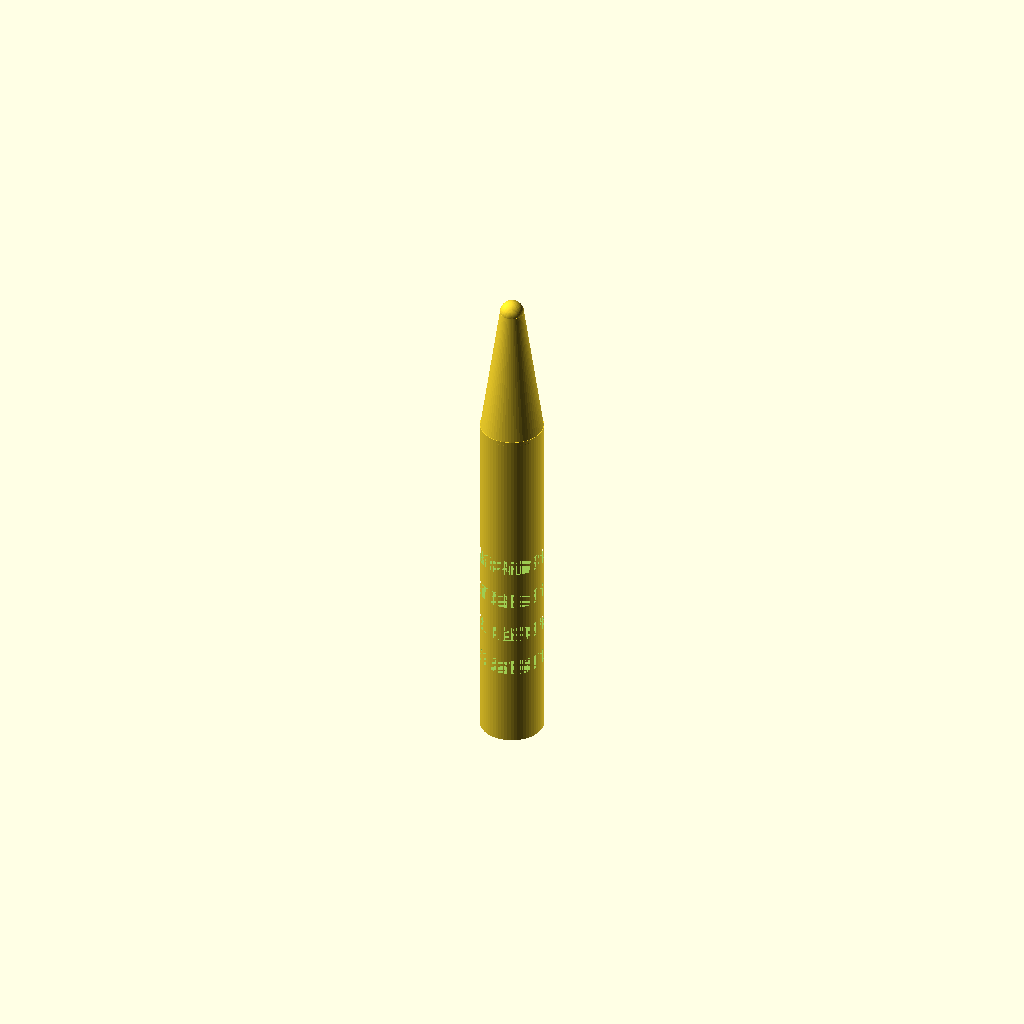
Cell 1: rendered with the file's own defaults.
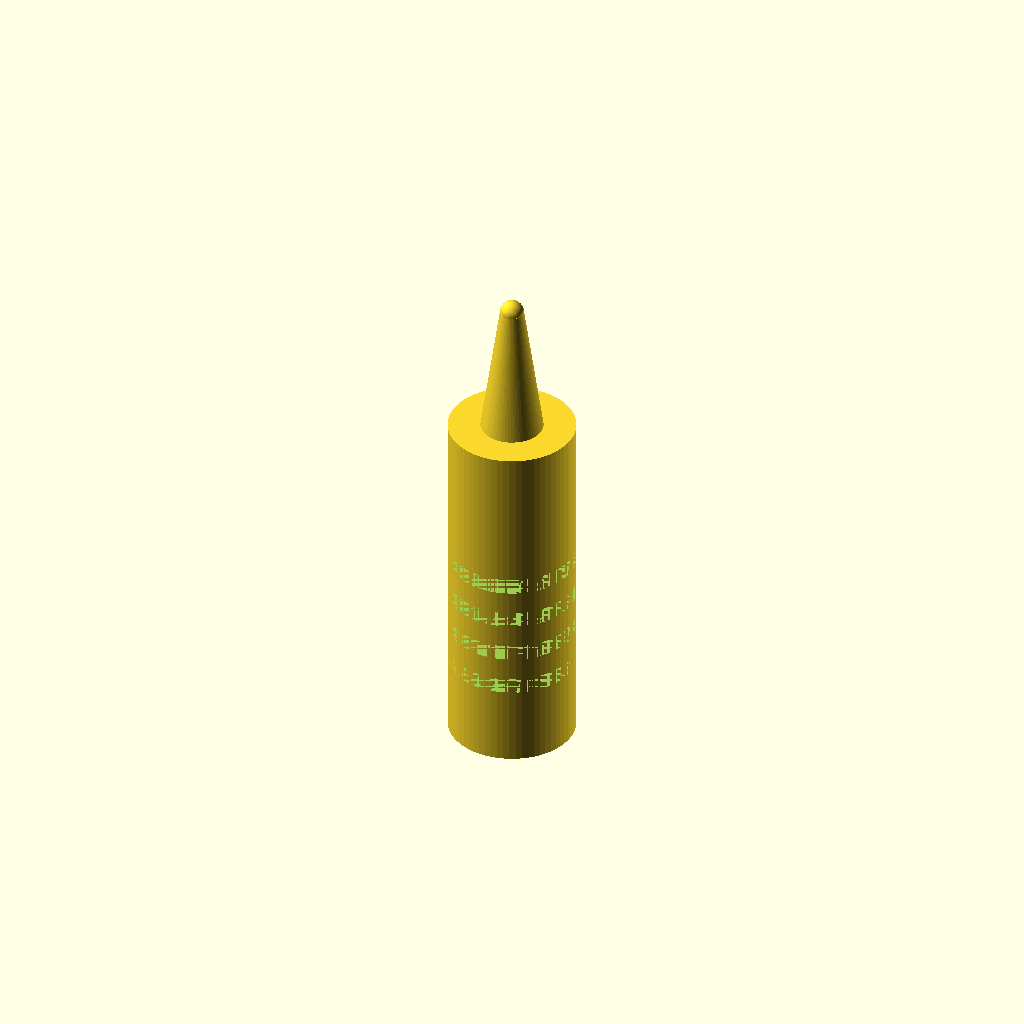
Cell 2: handle_d = 16 (everything else at default).
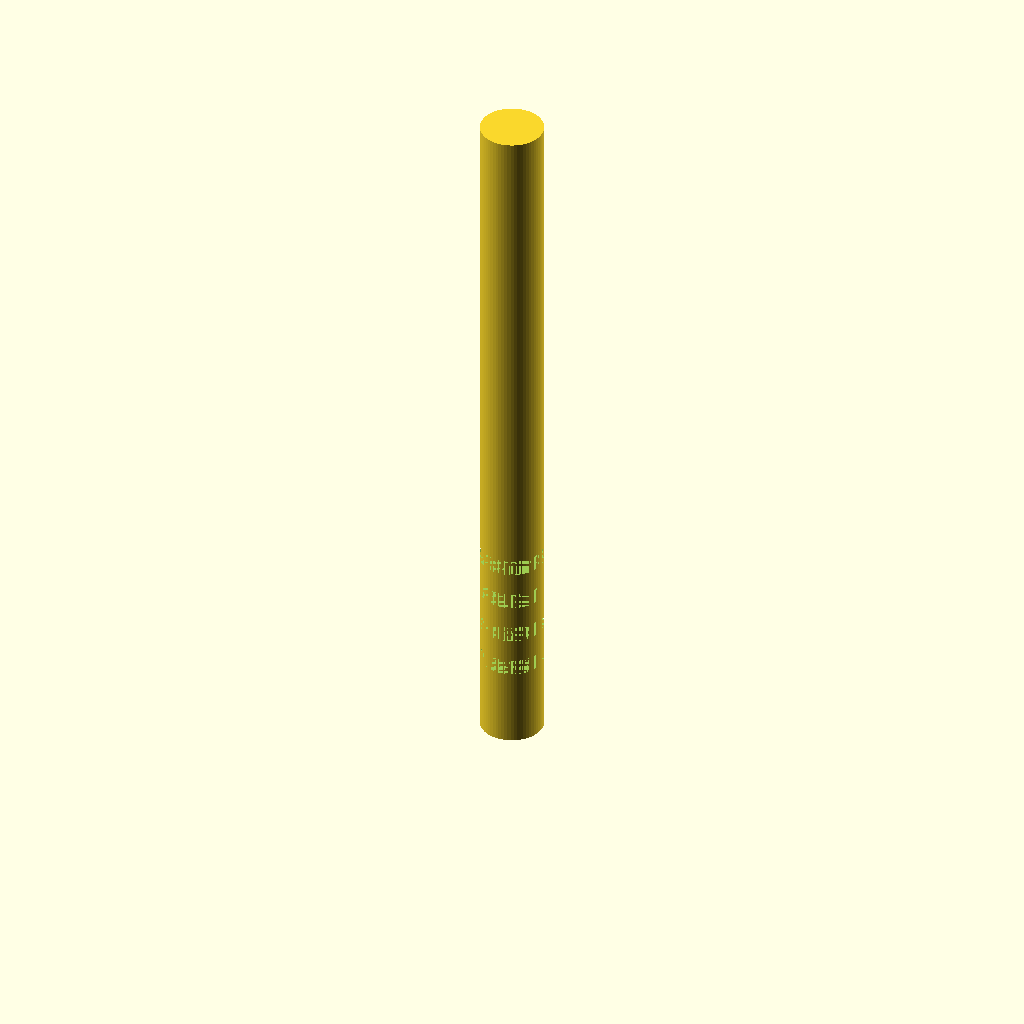
Cell 3: handle_h = 90 (everything else at default).
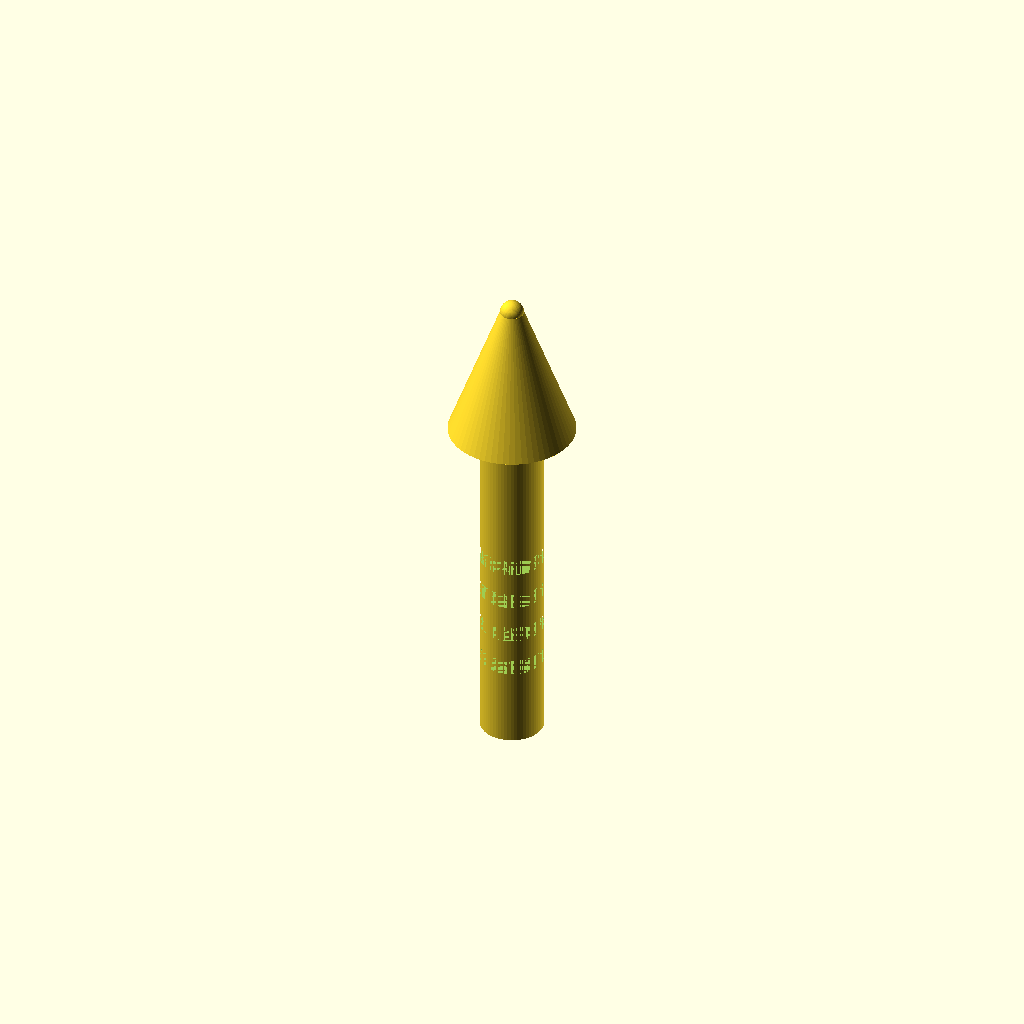
Cell 4: cone_d_bottom = 16 (everything else at default).
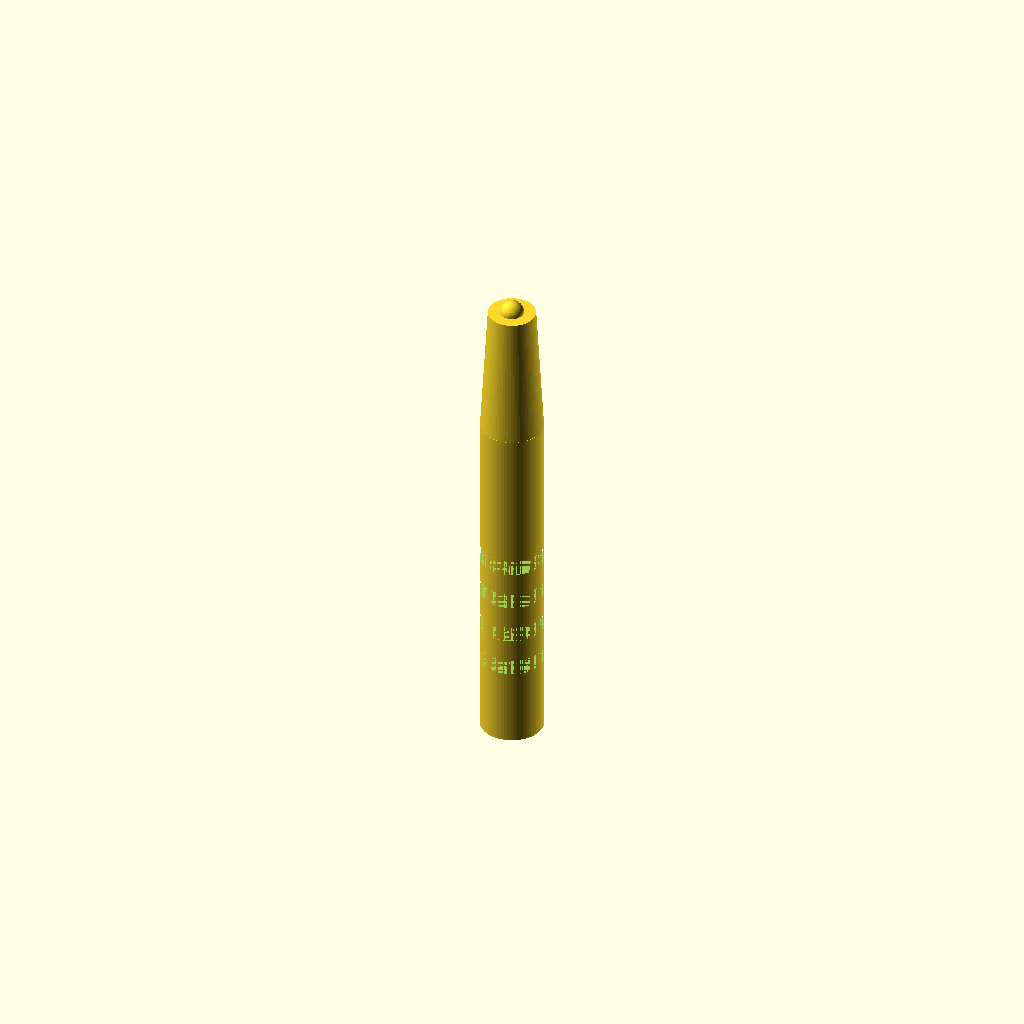
Cell 5: cone_d_top = 6 (everything else at default).
All cells are drawn from one camera (rotation 55°, 0°, 25°, orthographic, colour scheme Cornfield), so only the parameter changes between them.
The OpenSCAD source (bench/results/gpu-v11s1-g5/code/scadcoder-v11s1/micropestle_1p5ml_s7_a1.scad):
// Tissue pestle for 1.5 mL microcentrifuge tube
// Print orientation: handle down on the bed (z = 0), tip up (+Z)

$fn = 64;

// ---- Dimensions (mm) ----
handle_d      = 8;    // handle diameter
handle_h      = 45;   // handle height (z = 0 to 45)
cone_d_bottom = 8;    // cone diameter at z = 45
cone_d_top    = 3;    // cone diameter at z = 62
tip_d         = 3;    // tip sphere diameter
tip_z         = 62;   // tip sphere centre height
groove_n      = 4;    // number of circumferential grooves
groove_w      = 2;    // groove width in Z
groove_depth  = 1;    // groove depth into handle
groove_z      = [10, 15, 20, 25]; // groove centre heights

eps = 0.5;            // overlap for clean boolean cuts

difference() {
    union() {
        // Handle
        cylinder(d = handle_d, h = handle_h);
        // Cone (tapers from handle_d_bottom to cone_d_top over cone_h)
        translate([0, 0, handle_h - eps])
            cylinder(d1 = cone_d_bottom, d2 = cone_d_top, h = tip_z - handle_h + eps);
        // Tip sphere
        translate([0, 0, tip_z])
            sphere(d = tip_d);
    }
    // Grooves
    for (z = groove_z)
        translate([0, 0, z])
            cylinder(d = handle_d, h = groove_w, $fn = 64);
}
Customizer parameters (derived from the source; name, type, default, range or options):
handle_d: number, default 8
handle_h: number, default 45
cone_d_bottom: number, default 8
cone_d_top: number, default 3
tip_d: number, default 3
tip_z: number, default 62
groove_n: number, default 4
groove_w: number, default 2
groove_depth: number, default 1
groove_z: vector, default [10, 15, 20, 25]
eps: number, default 0.5
